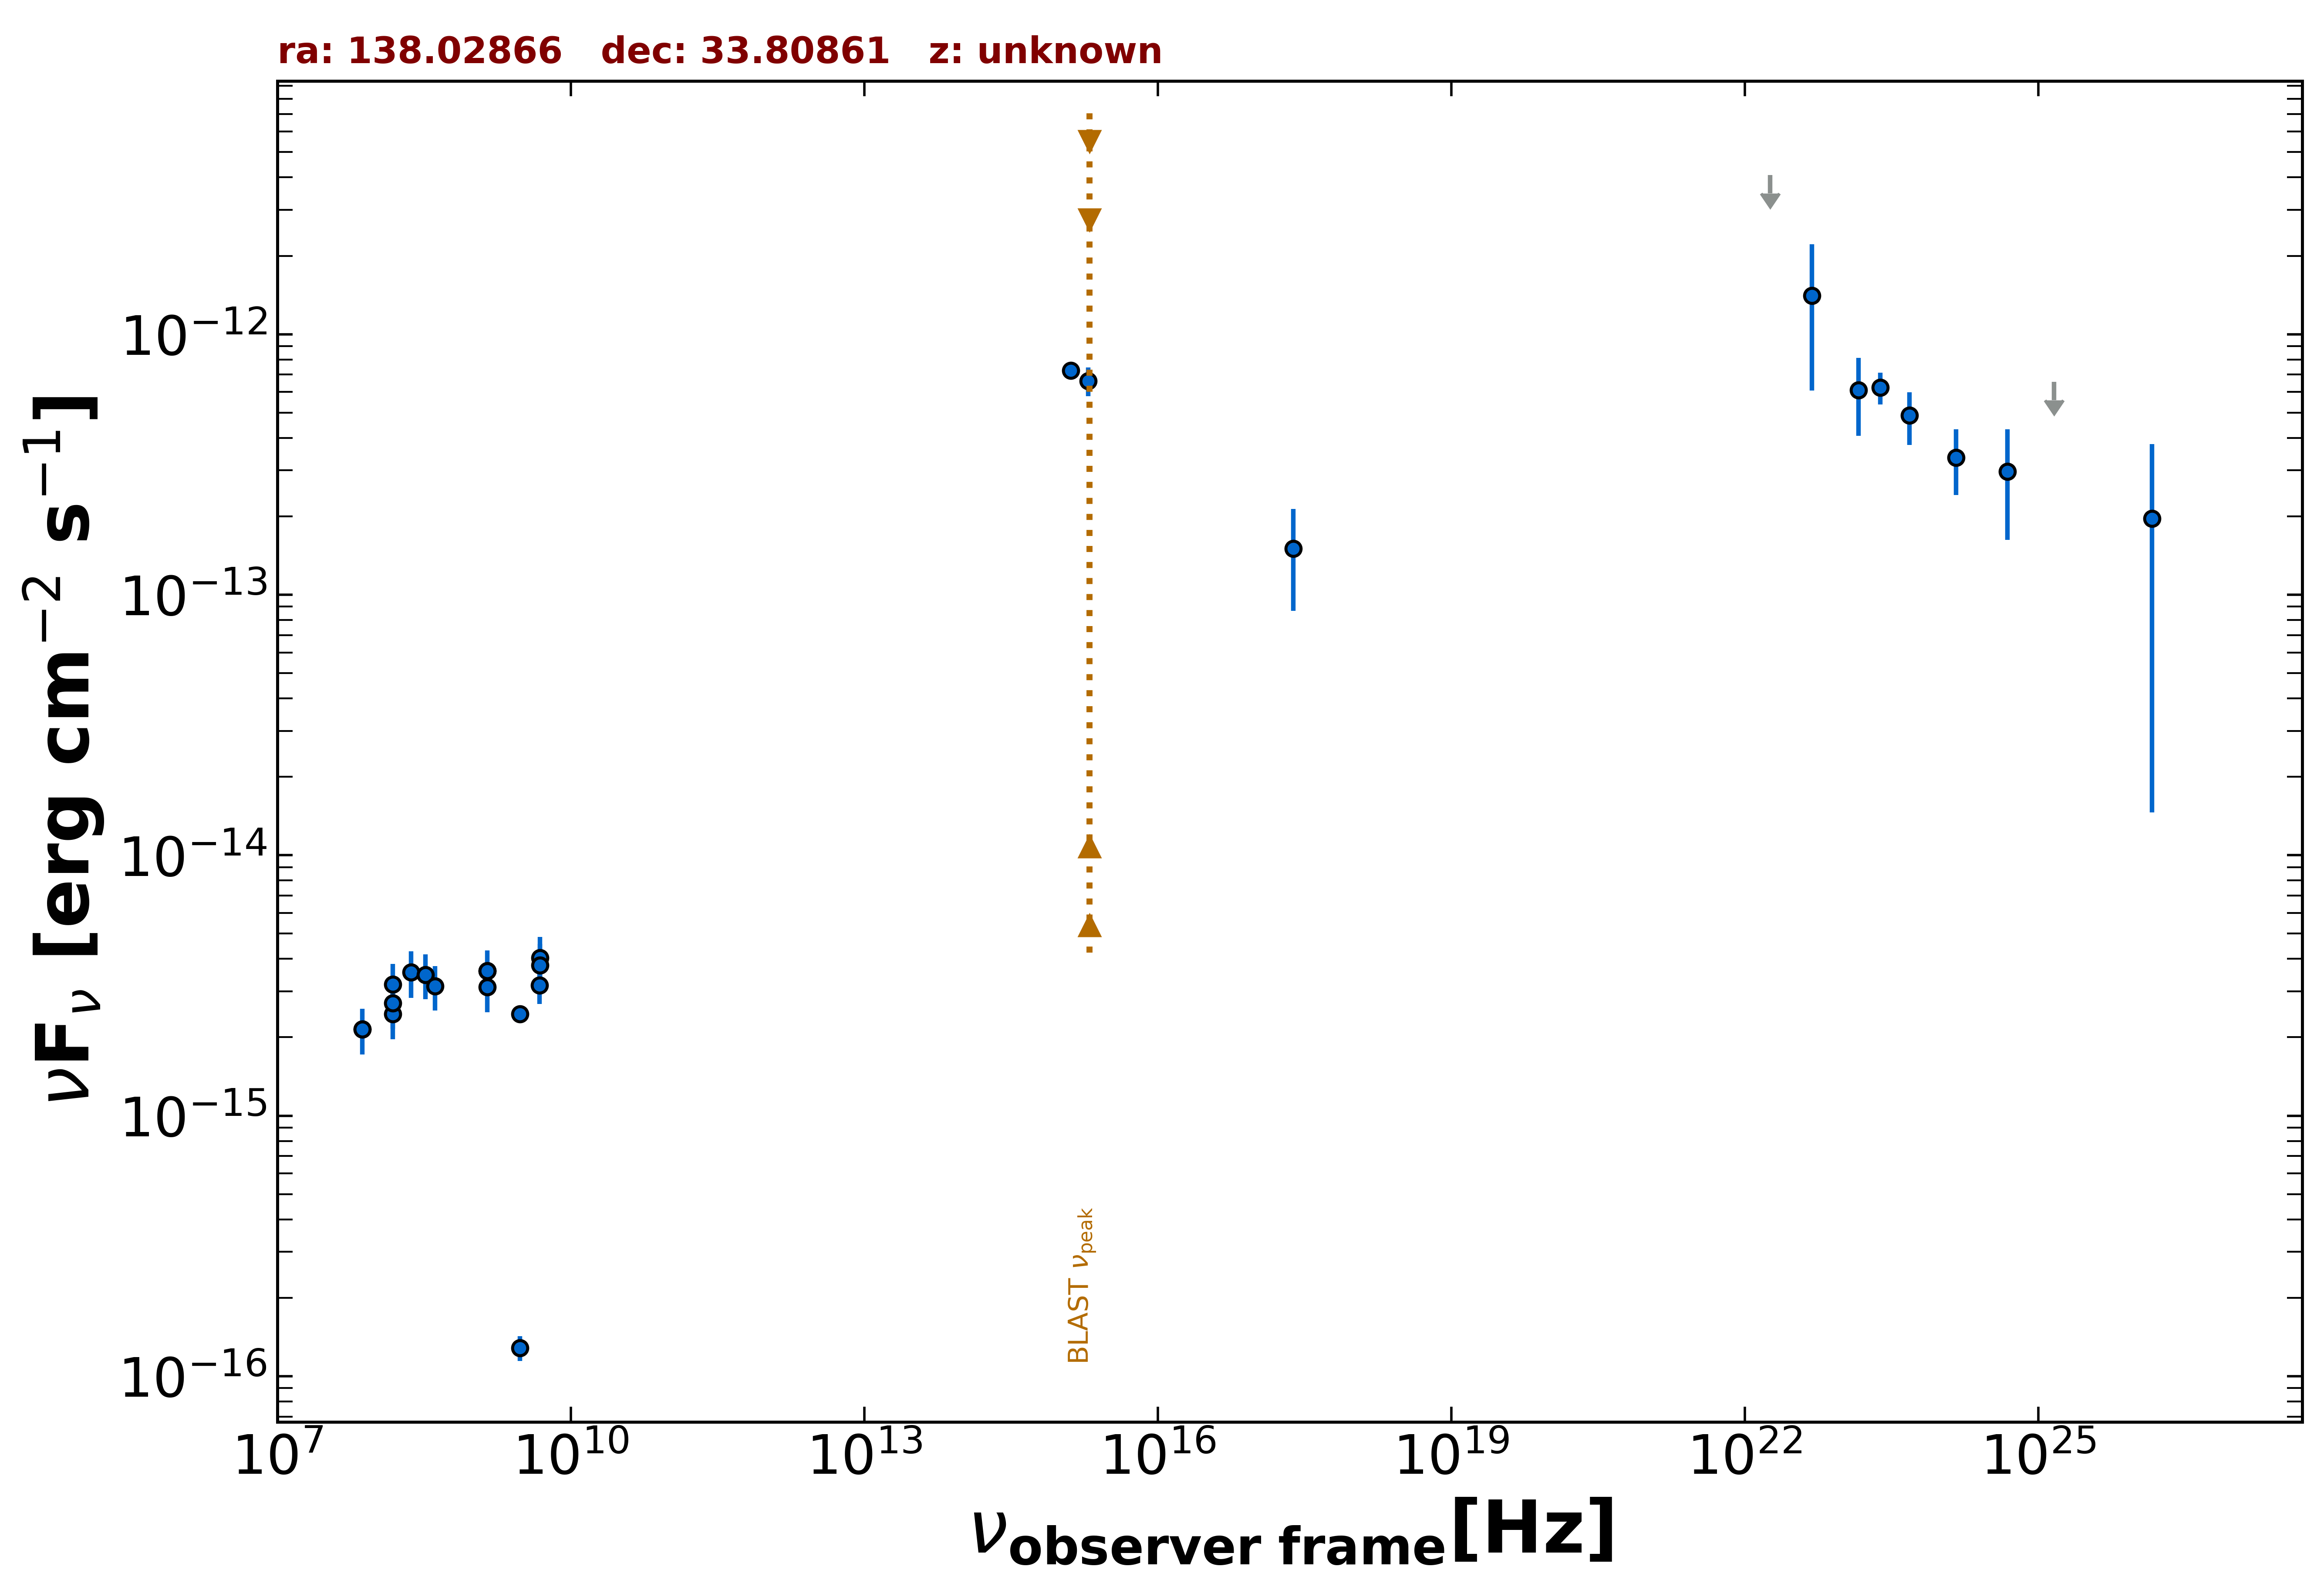

Source data for this figure (header and first rows):
freq., flux, err_flux, MJD_start, MJD_end, flag, catalog, reference
1.400e+09, 3.602e-15, 1.080e-16, 55000, 55000, , NVSS, Condon et al. 1998  AJ  115  1693
3.000e+09, 2.453e-15, 1.450e-17, 55000, 55000, , VLASSQL, Gordon et al. 2021  ApJS  255  30
3.000e+09, 1.283e-16, 1.390e-17, 55000, 55000, , VLASSQL, Gordon et al. 2021  ApJS  255  30
2.418e+17, 1.501e-13, 6.335e-14, 55000, 55000, , RASS, Boller et al. 2016  A&A  103  1
7.400e+07, 2.146e-15, 6.700e-17, 55000, 55000, , VLSSR, Lane et al. 2014  MNRAS  440 327
4.800e+09, 3.168e-15, 4.800e-16, 55000, 55000, , GB87, Gregory et al. 1992  VizieR  VIII/14/j20…
1.948e+15, 6.609e-13, 8.320e-14, 55000, 55000, , GALEX, Morrissey et al. 2007  ApJS  173  682
1.295e+15, 7.264e-13, 4.585e-14, 55000, 55000, , GALEX, Morrissey et al. 2007  ApJS  173  682
2.418e+23, 6.244e-13, 8.710e-14, 55000, 55000, , 4FGL-DR3, The Fermi-LAT Collaboration 2022  arXiv:…
1.813e+22, 4.081e-12, 0.000e+00, 55000, 55000, UL, 4FGL-DR3, The Fermi-LAT Collaboration 2022  arXiv:…
4.835e+22, 1.409e-12, 8.015e-13, 55000, 55000, , 4FGL-DR3, The Fermi-LAT Collaboration 2022  arXiv:…
1.451e+23, 6.096e-13, 2.017e-13, 55000, 55000, , 4FGL-DR3, The Fermi-LAT Collaboration 2022  arXiv:…
4.835e+23, 4.873e-13, 1.113e-13, 55000, 55000, , 4FGL-DR3, The Fermi-LAT Collaboration 2022  arXiv:…
1.451e+24, 3.366e-13, 9.565e-14, 55000, 55000, , 4FGL-DR3, The Fermi-LAT Collaboration 2022  arXiv:…
4.835e+24, 2.972e-13, 1.346e-13, 55000, 55000, , 4FGL-DR3, The Fermi-LAT Collaboration 2022  arXiv:…
1.451e+25, 6.570e-13, 0.000e+00, 55000, 55000, UL, 4FGL-DR3, The Fermi-LAT Collaboration 2022  arXiv:…
1.451e+26, 1.964e-13, 1.818e-13, 55000, 55000, , 4FGL-DR3, The Fermi-LAT Collaboration 2022  arXiv:…
4.835e+24, 2.972e-13, 1.346e-13, 55000, 55000, , DEBL, EBL-corrected flux
1.451e+26, 1.015e-11, 9.393e-12, 55000, 55000, , DEBL, EBL-corrected flux
2.320e+08, 3.550e-15, 7.195e-16, 55000, 55000, , SPECFINDV3, Stein et al.  2021  A&A  655  A17
1.510e+08, 3.186e-15, 6.340e-16, 55000, 55000, , SPECFINDV3, Stein et al.  2021  A&A  655  A17
1.400e+09, 3.122e-15, 6.300e-16, 55000, 55000, , SPECFINDV3, Stein et al.  2021  A&A  655  A17
1.510e+08, 2.461e-15, 4.985e-16, 55000, 55000, , SPECFINDV3, Stein et al.  2021  A&A  655  A17
1.510e+08, 2.703e-15, 5.440e-16, 55000, 55000, , SPECFINDV3, Stein et al.  2021  A&A  655  A17
3.250e+08, 3.478e-15, 6.825e-16, 55000, 55000, , SPECFINDV3, Stein et al.  2021  A&A  655  A17
1.400e+09, 3.598e-15, 7.140e-16, 55000, 55000, , SPECFINDV3, Stein et al.  2021  A&A  655  A17
7.400e+07, 2.146e-15, 4.290e-16, 55000, 55000, , SPECFINDV3, Stein et al.  2021  A&A  655  A17
4.850e+09, 4.035e-15, 8.245e-16, 55000, 55000, , SPECFINDV3, Stein et al.  2021  A&A  655  A17
4.080e+08, 3.142e-15, 6.120e-16, 55000, 55000, , SPECFINDV3, Stein et al.  2021  A&A  655  A17
4.850e+09, 3.783e-15, 7.760e-16, 55000, 55000, , SPECFINDV3, Stein et al.  2021  A&A  655  A17
